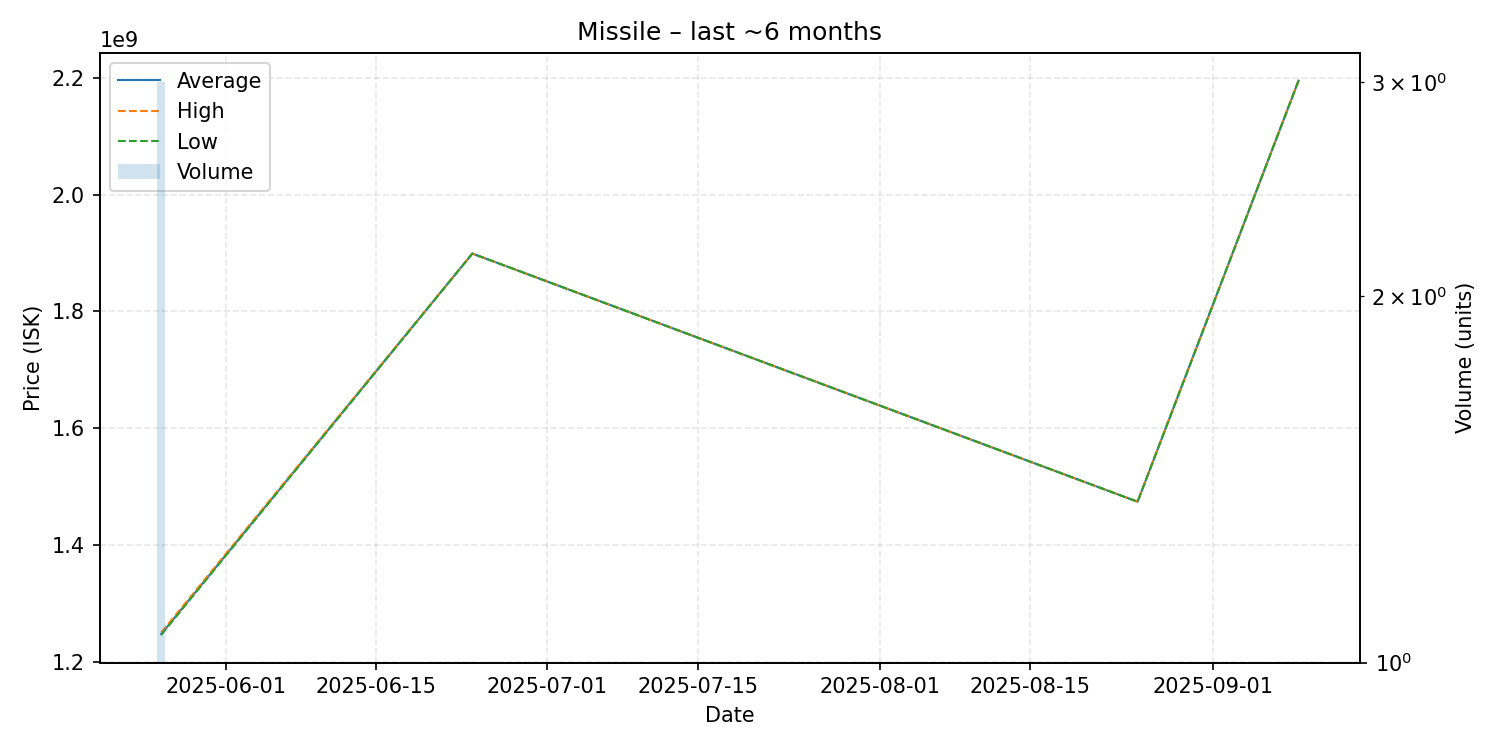

The table this chart was drawn from, first rows:
date, average, highest, lowest, order_count, volume
2025-05-26, 1247333333, 1250000000, 1246000000, 3, 3
2025-06-24, 1899000000, 1899000000, 1899000000, 1, 1
2025-08-25, 1474000000, 1474000000, 1474000000, 1, 1
2025-09-09, 2195000000, 2195000000, 2195000000, 1, 1
